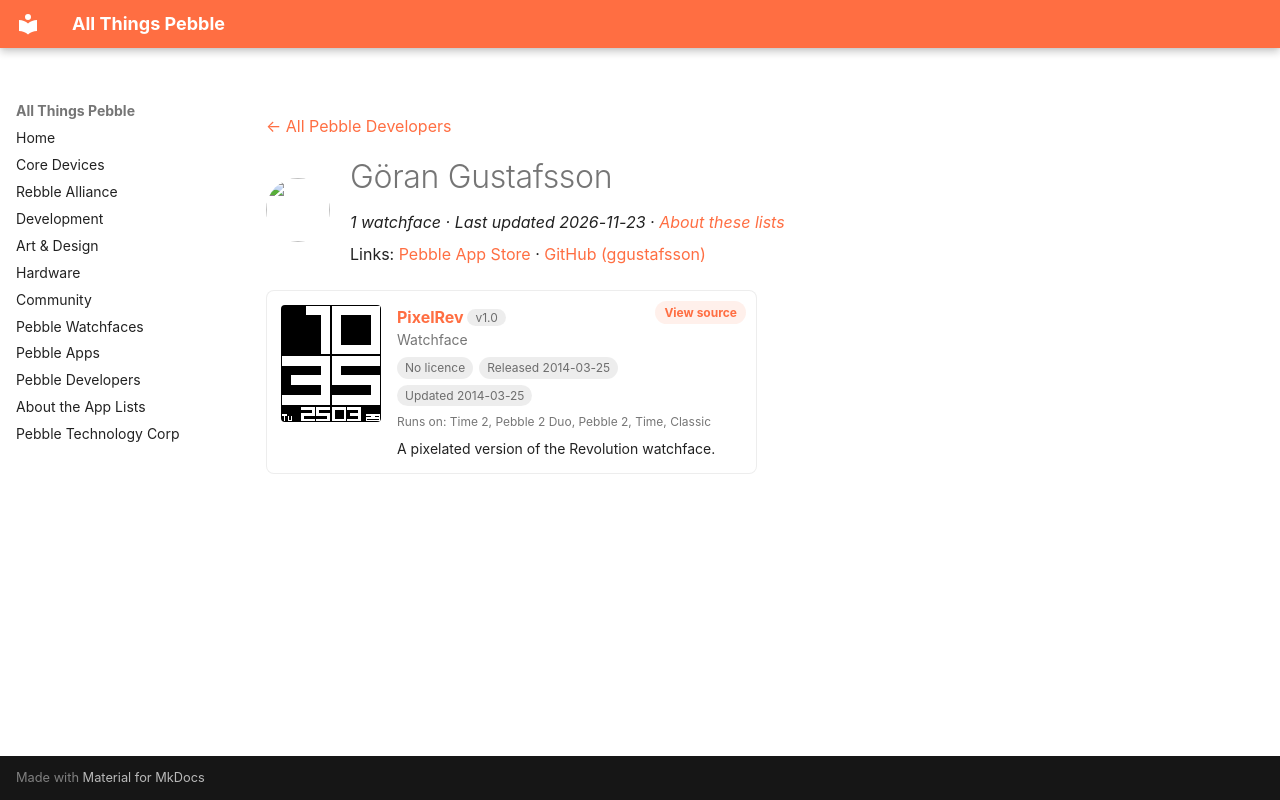

repository: saltedlolly/all-things-pebble · page: developers/goran-gustafsson.html · generator: mkdocs

---
title: "Göran Gustafsson"
hide:
  - toc
---

<!-- Generated by scripts/update_app_directory.py: do not edit by hand -->
[← All Pebble Developers](../developers.md)

<div class="dev-header" markdown>
<img class="dev-avatar" src="https://github.com/ggustafsson.png?size=128" alt="" width="64" height="64" loading="lazy" onerror="this.remove()">
<div class="dev-intro" markdown>

# Göran Gustafsson

*1 watchface · Last updated 2026-11-23 · [About these lists](../about-app-lists.md)*

Links: [Pebble App Store](https://apps.repebble.com/apps/dev/g-ran-gustafsson_531cb04d357b23bc2a0001bb) · [GitHub (ggustafsson)](https://github.com/ggustafsson)

</div>
</div>

<div class="app-grid dev-apps" data-search-exclude>
<div class="app-card" data-type="watchface" data-title="pixelrev" data-released="2014-03-25" data-updated="2014-03-25">
<a class="app-shot" href="https://apps.repebble.com/5331556cc84e3226110001b2" data-search-exclude><img src="../images/apps/5331556cc84e3226110001b2.png" alt="PixelRev" loading="lazy"></a>
<div class="app-info">
<h2 class="app-name" id="app-5331556cc84e3226110001b2"><a href="https://apps.repebble.com/5331556cc84e3226110001b2">PixelRev</a> <span class="app-version" title="Latest version" data-search-exclude>v1.0</span></h2>
<a class="app-source" href="https://github.com/ggustafsson/PixelRev" title="Source code" data-search-exclude>View source</a>
<div class="app-dev">Watchface</div>
<div class="app-tags" data-search-exclude><span class="app-licence app-licence--none" title="Licence">No licence</span> <span title="First published in the app store">Released 2014-03-25</span> <span title="Latest release in the app store">Updated 2014-03-25</span></div>
<div class="app-watches" title="Supported watches" data-search-exclude>Runs on: Time 2, Pebble 2 Duo, Pebble 2, Time, Classic</div>
<p class="app-desc">A pixelated version of the Revolution watchface.</p>
</div>
</div>
</div>
